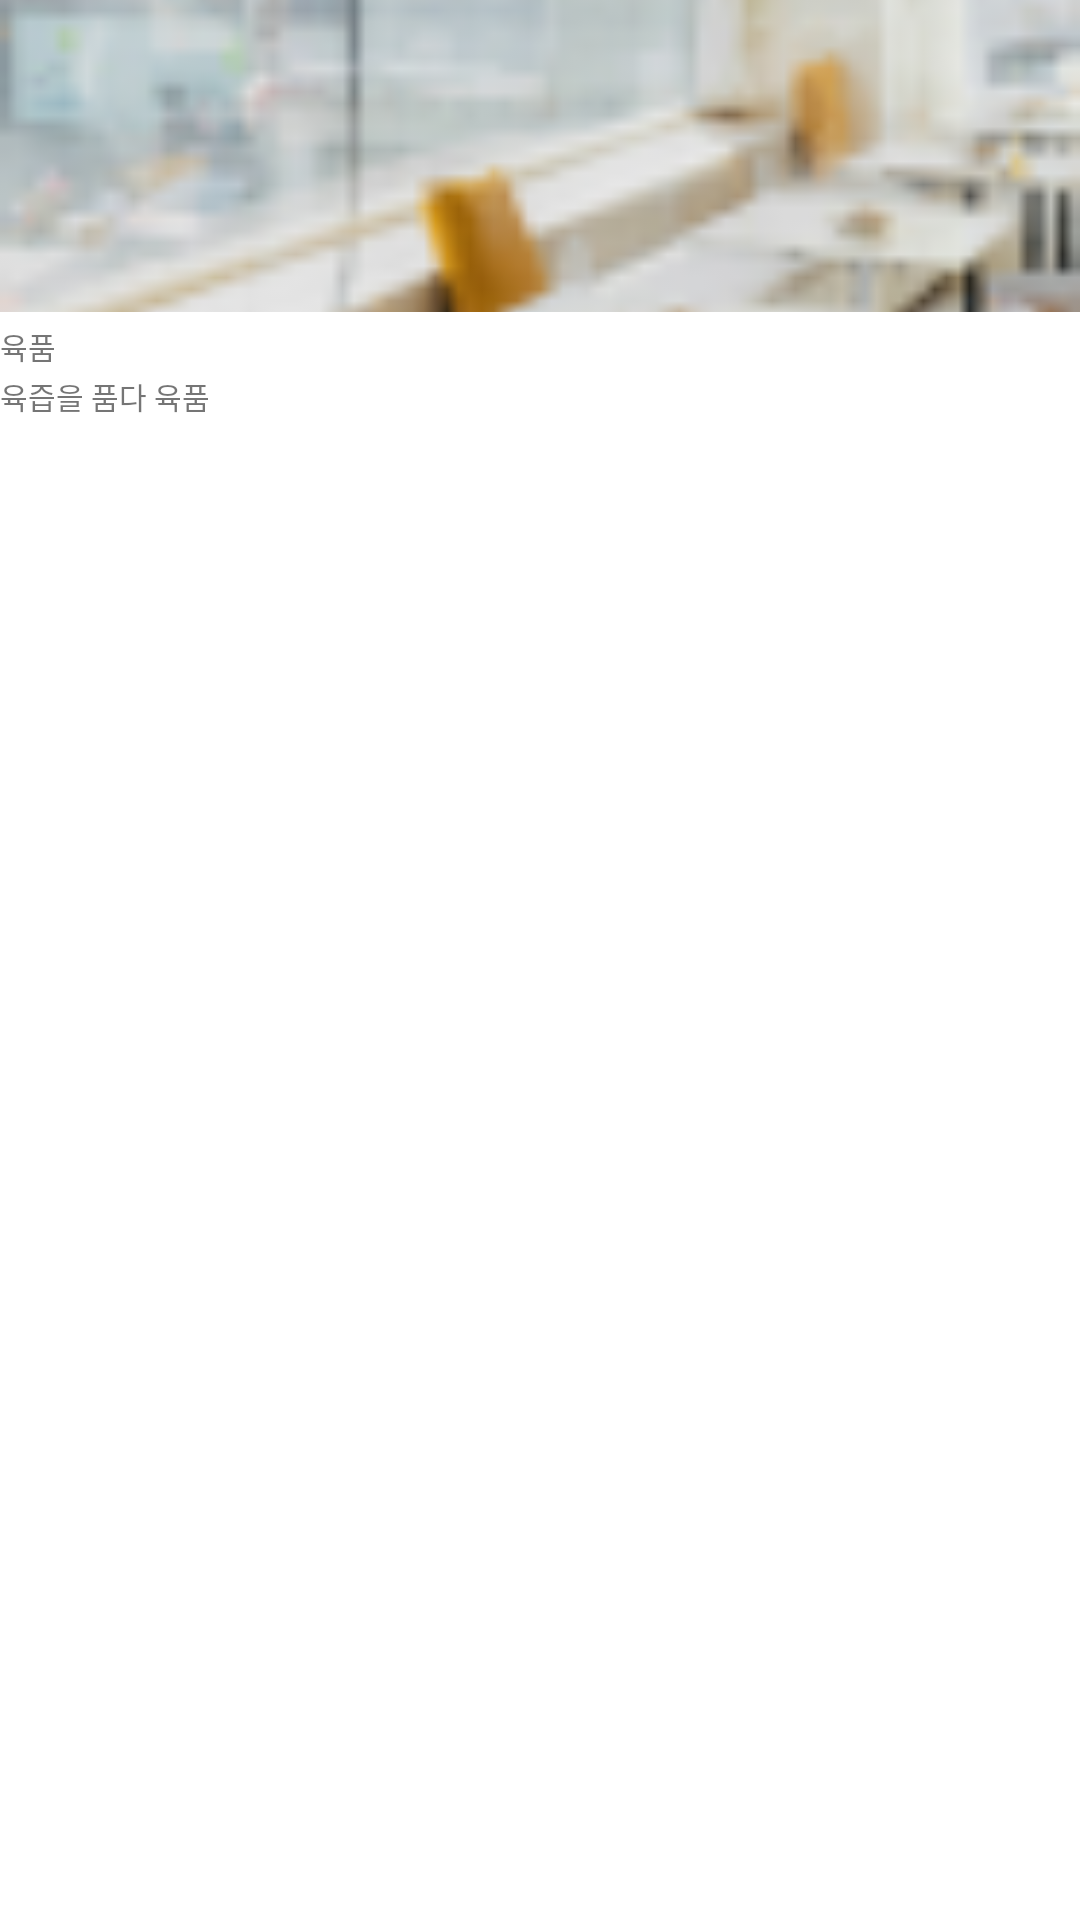

Android layout source for this screen:
<!-- AndroidManifest.xml: application theme Theme.6six -->
<!-- res/layout/likelist_save_item.xml -->
<?xml version="1.0" encoding="utf-8"?>
<androidx.constraintlayout.widget.ConstraintLayout
    xmlns:app="http://schemas.android.com/apk/res-auto"
    xmlns:android="http://schemas.android.com/apk/res/android"
    android:layout_width="155dp"
    android:layout_height="135dp">

    <androidx.appcompat.widget.AppCompatImageView
        android:id="@+id/photo_likelist_save"
        android:layout_width="match_parent"
        android:layout_height="104dp"
        android:scaleType="centerCrop"
        app:layout_constraintTop_toTopOf="parent"
        app:layout_constraintStart_toStartOf="parent"
        android:src="@drawable/ic_image_restaurant"/>


    <androidx.appcompat.widget.AppCompatTextView
        android:id="@+id/title_likelist_save"
        android:layout_width="wrap_content"
        android:layout_height="wrap_content"
        android:layout_marginTop="4dp"
        android:text="@string/likelist_save_tv_name"
        android:fontFamily="@font/suit_semibold"
        android:textSize="@dimen/size_10"
        app:layout_constraintStart_toStartOf="parent"
        app:layout_constraintTop_toBottomOf="@id/photo_likelist_save"/>

    <androidx.appcompat.widget.AppCompatTextView
        android:id="@+id/content_likelist_save"
        android:layout_width="wrap_content"
        android:layout_height="wrap_content"
        android:text="육즙을 품다 육품"
        android:fontFamily="@font/suit_regular"
        android:textSize="@dimen/size_10"
        android:layout_marginTop="2dp"
        app:layout_constraintStart_toStartOf="parent"
        app:layout_constraintTop_toBottomOf="@id/title_likelist_save"/>
</androidx.constraintlayout.widget.ConstraintLayout>
<!-- resources referenced by this layout -->
<resources>
  <dimen name="size_10">10dp</dimen>
  <!-- drawable ic_image_restaurant: png bitmap (drawable, 15266 bytes) -->
  <string name="likelist_save_tv_name">육품</string>
  <style name="Theme.6six" parent="Theme.MaterialComponents.DayNight.NoActionBar">
          
          <item name="colorPrimary">@color/purple_500</item>
          <item name="colorPrimaryVariant">@color/purple_700</item>
          <item name="colorOnPrimary">@color/white</item>
          
          <item name="colorSecondary">@color/teal_200</item>
          <item name="colorSecondaryVariant">@color/teal_700</item>
          <item name="colorOnSecondary">@color/black</item>
          
  
          
          <item name="android:windowLightStatusBar" tools:targetApi="m">true</item>
          <item name="android:statusBarColor">@android:color/transparent</item>
          <item name="android:navigationBarColor">@android:color/transparent</item>
          <item name="android:enforceNavigationBarContrast" tools:targetApi="q">false</item>
          <item name="android:enforceStatusBarContrast" tools:targetApi="q">false</item>
          <item name="android:windowIsTranslucent">true</item>
      </style>
  <color name="purple_500">#FF6200EE</color>
  <color name="purple_700">#FF3700B3</color>
  <color name="white">#FFFFFFFF</color>
  <color name="teal_200">#FF03DAC5</color>
  <color name="teal_700">#FF018786</color>
  <color name="black">#FF000000</color>
</resources>
